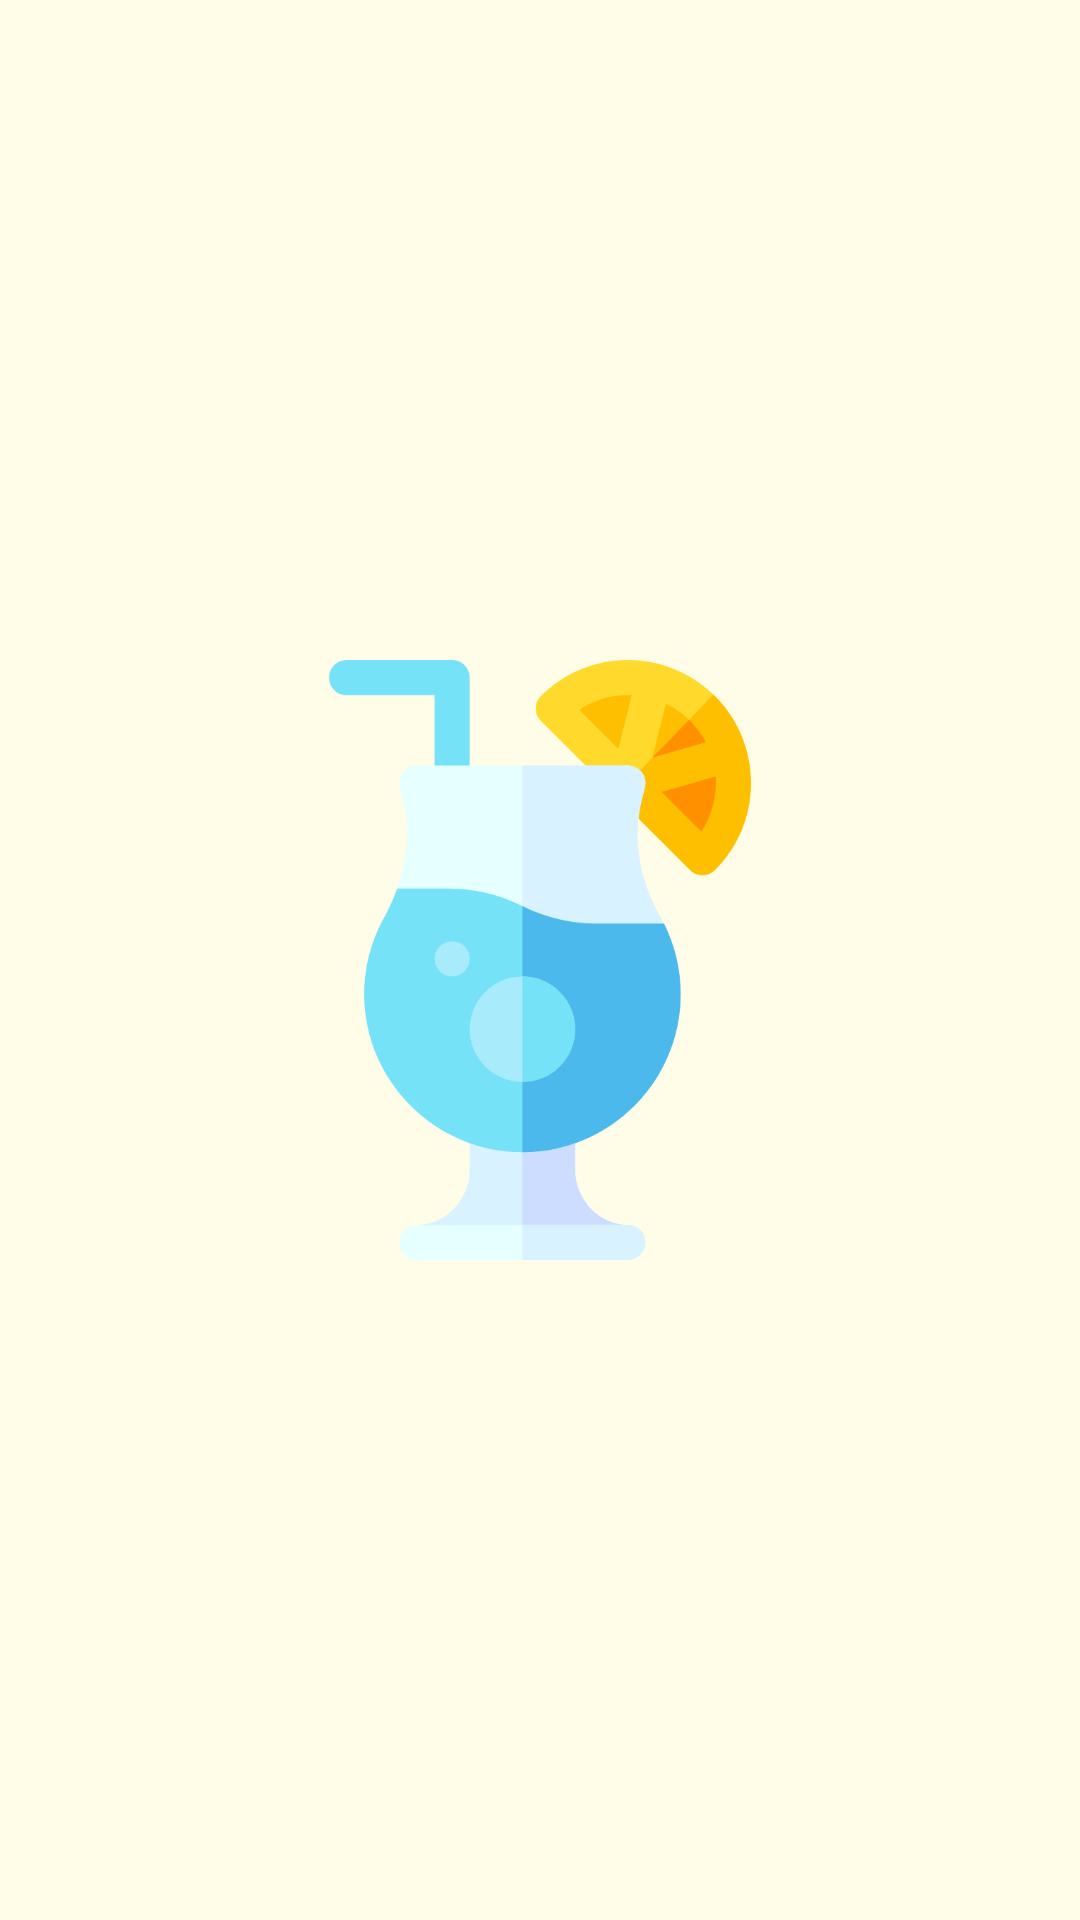

Produce the Android XML layout that renders to this screen, including the resource entries it uses.
<!-- AndroidManifest.xml: activity theme AppTheme.Launcher -->
<!-- res/layout/fragment_cocktails.xml -->
<?xml version="1.0" encoding="utf-8"?>
<FrameLayout xmlns:android="http://schemas.android.com/apk/res/android"
             xmlns:tools="http://schemas.android.com/tools"
             android:layout_width="match_parent"
             android:layout_height="match_parent"
             tools:layout="@layout/activity_cocktails">

    <androidx.recyclerview.widget.RecyclerView
            android:id="@+id/rv_cocktails"
            android:layout_width="match_parent"
            android:layout_height="match_parent"/>

    <ProgressBar
            android:id="@+id/progress_cocktails"
            style="?android:attr/progressBarStyle"
            android:layout_width="wrap_content"
            android:layout_height="wrap_content"
            android:visibility="invisible"
            android:layout_gravity="center"/>
</FrameLayout>
<!-- res/layout/activity_cocktails.xml (included above) -->
<?xml version="1.0" encoding="utf-8"?>
<LinearLayout
        xmlns:android="http://schemas.android.com/apk/res/android"
        xmlns:app="http://schemas.android.com/apk/res-auto"
        xmlns:tools="http://schemas.android.com/tools"
        android:id="@+id/container"
        android:layout_width="match_parent"
        android:layout_height="match_parent"
        android:orientation="vertical"
        tools:context=".ui.CocktailsActivity">

    <FrameLayout
            android:id="@+id/fragment_container"
            android:layout_width="match_parent"
            android:layout_height="0dp"
            android:layout_weight="1"/>

    <com.google.android.material.bottomnavigation.BottomNavigationView
            android:id="@+id/nav_view"
            android:layout_width="match_parent"
            android:layout_height="wrap_content"
            android:layout_gravity="bottom"
            app:labelVisibilityMode="labeled"
            android:background="?android:attr/windowBackground"
            app:menu="@menu/bottom_nav_menu"/>
</LinearLayout>
<!-- resources referenced by this layout -->
<resources>
  <style name="AppTheme.Launcher">
          <item name="android:windowBackground">@drawable/launch_screen</item>
      </style>
  <!-- drawable launch_screen (drawable) -->
  <?xml version="1.0" encoding="utf-8"?>
  <layer-list xmlns:android="http://schemas.android.com/apk/res/android"
              android:opacity="opaque">
  
      <item android:drawable="@color/colorBackground"/>
  
      <item
              android:drawable="@drawable/ic_cocktail_logo"
              android:gravity="center"/>
  </layer-list>
  <color name="colorBackground">#fffde7</color>
  <!-- drawable ic_cocktail_logo: vector/xml drawable (drawable, 4452 chars, omitted) -->
</resources>
